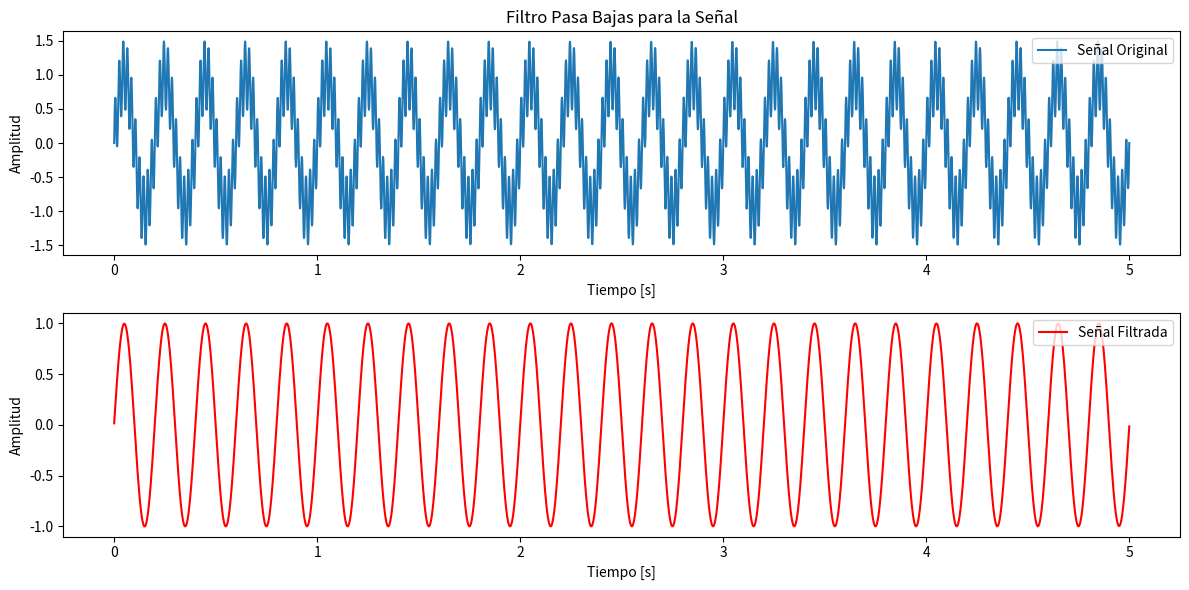
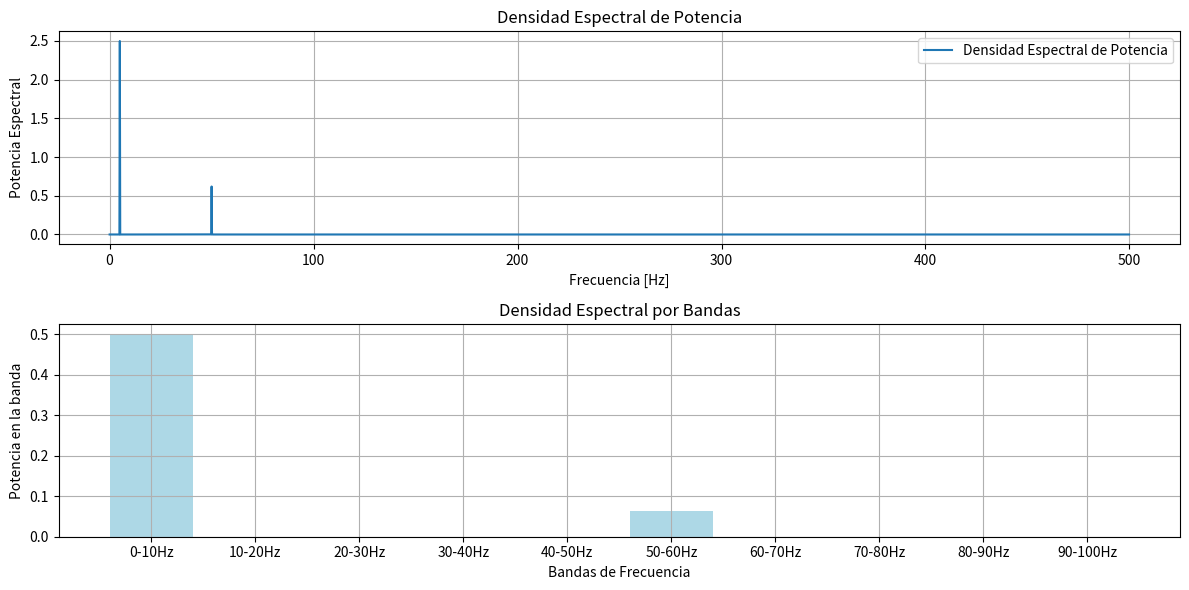

The script that saved these images, in order:

""" 

Este código implementa funciones para:
- Generar una señal
- Procesar un filtro pasa bajas
- Calcular densidad espectral de potencia
- Calcular la densidad espectral por bandas de frecuencia """


import numpy as np
import matplotlib.pyplot as plt

#Función para generar la señal simulada

def generate_signal(time,low_freq,high_freq,sampling_rate):
    """
    Esta función genera una señal compuesta por la suma de dos ondas senoidales.
    
    Args:
        time : Duración total de la señal en segundos
        low_freq : Frecuencia de la primera senoidal en Hz
        high_freq : Frecuencia de la segunda senoidal en Hz
        sampling_rate : Frecuencia de muestreo en Hz
    
    Returns:
        tuple: (t, signal) donde t es el vector de tiempo y signal es la señal generada
    """
    
    t =np.linspace(0,time,int(time * sampling_rate))
    # Señal compuesta: senoidal de amplitud 1 + senoidal de amplitud 0.5
    signal = np.sin(2 * np.pi * low_freq * t) + 0.5 * np.sin(2 * np.pi * high_freq * t)
    return t, signal

# Función para filtro pasa bajas

def low_pass_filter(signal,cutoff, sampling_rate):
    """
       Esta función aplica un filtro pasa bajas ideal a la señal ingresada.
        
        Args:
            signal : Señal de entrada
            cutoff : Frecuencia de corte del filtro en Hz
            sampling_rate : Frecuencia de muestreo en Hz
        
        Returns:
            Señal filtrada
    """       
    
    fft_signal = np.fft.fft(signal)
    frequencies = np.fft.fftfreq(len(signal), 1 / sampling_rate)
    filtered_signal = np.fft.ifft(fft_signal * (np.abs(frequencies)<= cutoff)).real
    return filtered_signal

# Función para densidad espectral completa

def get_spectrum(signal, sampling_rate):
    
    """
    Esta función calcula la densidad espectral de potencia de la señal.
    
    Args:
        signal  : Señal de entrada
        sampling_rate : Frecuencia de muestreo en Hz
    
    Returns:
        Frecuencias positivas y densidad espectral de potencia
    """
    n = len(signal)
    fft_signal = np.fft.fft(signal)
    frequencies = np.fft.fftfreq(n, 1/sampling_rate)
    
    # Calcular la densidad espectral de potencia
    psd = (np.abs(fft_signal) ** 2) / (n * sampling_rate)
    
    # Tomar solo las frecuencias positivas
    positive_frequencies = frequencies[:n//2]
    psd = psd[:n//2]
    # Ajustar potencia para compensar las frecuencias negativas eliminadas
    psd[1:] *= 2  
    
    return positive_frequencies, psd

# Función para la densidad espectral por bandas

def spectrum_bands(frequencies, psd, band_width=10, max_bands=10):
    """
    Esta función calcula la densidad espectral por bandas de frecuencia.
    
    Args:
        frequencies : Vector de frecuencias
        psd : Densidad espectral de potencia
        band_width : Ancho de cada banda en Hz
        max_bands : Número máximo de bandas a analizar
    
    Returns:
        tuple: (bands, powers) nombres de las bandas y potencia en cada banda
    """    
    max_freq = min(frequencies[-1], band_width * max_bands)
    bands = []
    powers = []
    
    for start_freq in np.arange(0, max_freq, band_width):
        end_freq = start_freq + band_width
        # Seleccionar frecuencias dentro de la banda actual
        mask = (frequencies >= start_freq) & (frequencies < end_freq)
        # Calcular la potencia total en la banda
        band_power = np.trapz(psd[mask], frequencies[mask]) if np.any(mask) else 0
        
        bands.append(f"{start_freq}-{end_freq}Hz")
        powers.append(band_power)
    
    return bands, powers

# Parámetros

time = 5 # Duración total en segundos
low_freq = 5  # Frecuencia baja 
high_freq = 50 # Frecuencia alta 
sampling_rate = 1000 # Frecuencia de muestreo
cutoff = 10 # Frecuencia de corte del filtro

# Generar y filtrar la señal
t, signal = generate_signal(time, low_freq, high_freq, sampling_rate)
filtered_signal = low_pass_filter(signal, cutoff, sampling_rate)

# Análisis densidad espectral completa
freq, psd = get_spectrum(signal, sampling_rate)

# Análisis densidad espectral por bandas
bands, powers = spectrum_bands(freq, psd)


# Primera figura: Señal original y filtrada
plt.figure(figsize=(12, 6))

# Señal original
plt.subplot(2, 1, 1)
plt.plot(t, signal, label="Señal Original")
plt.legend(loc="upper right")
plt.title("Filtro Pasa Bajas para la Señal")
plt.xlabel("Tiempo [s]")
plt.ylabel("Amplitud")

# Señal filtrada
plt.subplot(2, 1, 2)
plt.plot(t, filtered_signal, label="Señal Filtrada", color="red")
plt.legend(loc="upper right")
plt.xlabel("Tiempo [s]")
plt.ylabel("Amplitud")

plt.tight_layout()
plt.show()

# Segunda figura: Análisis espectral
plt.figure(figsize=(12, 6))

# Densidad espectral
plt.subplot(2, 1, 1)
plt.plot(freq, psd, label="Densidad Espectral de Potencia")
plt.xlabel("Frecuencia [Hz]")
plt.ylabel("Potencia Espectral")
plt.title("Densidad Espectral de Potencia")
plt.grid(True)
plt.legend()

# Densidad espectral por bandas
plt.subplot(2, 1, 2)
plt.bar(bands, powers, color='lightblue')
plt.xlabel("Bandas de Frecuencia")
plt.ylabel("Potencia en la banda")
plt.title("Densidad Espectral por Bandas")
plt.grid(True)

plt.tight_layout()
plt.show()